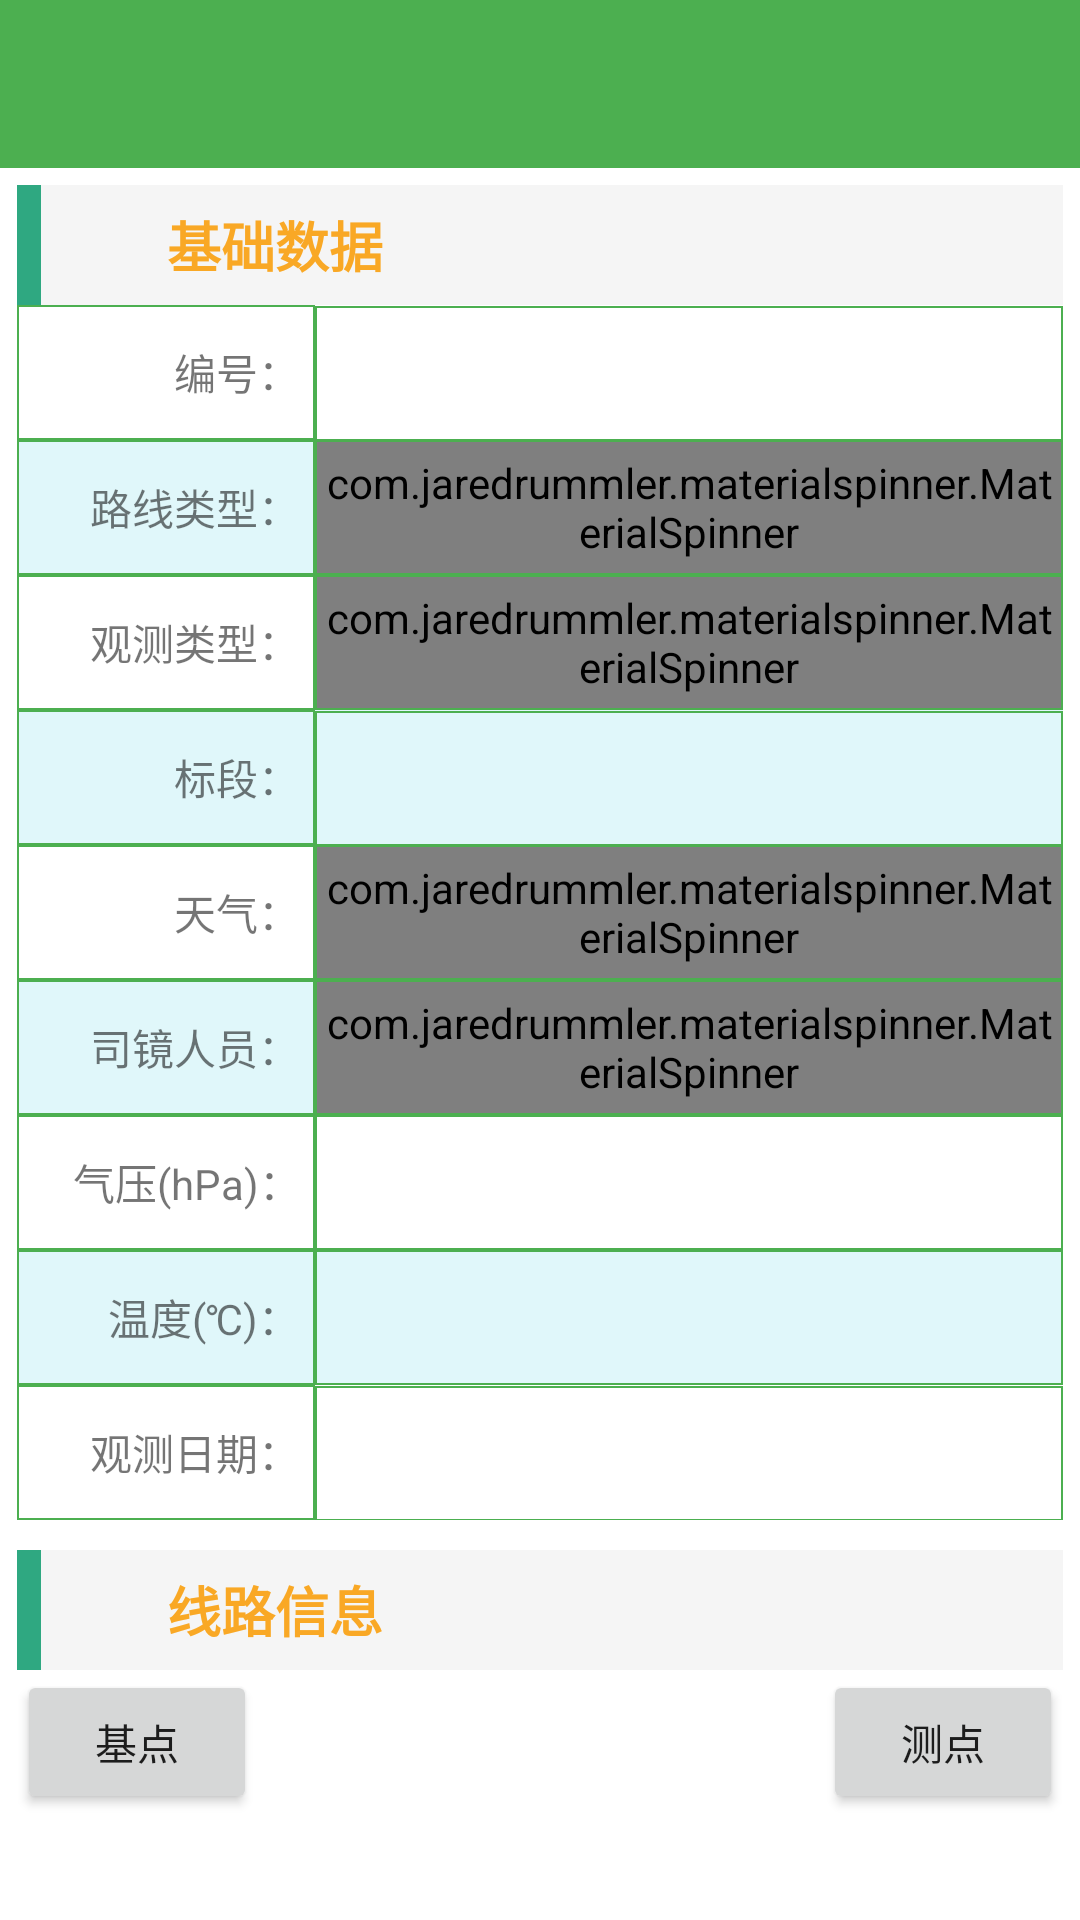

Reconstruct the res/layout file that produces this screen, plus the resources it refers to.
<!-- AndroidManifest.xml: application theme AppTheme -->
<!-- res/layout/fragment_add_shuizhunxian.xml -->
<?xml version="1.0" encoding="utf-8"?>
<LinearLayout xmlns:android="http://schemas.android.com/apk/res/android"
    xmlns:app="http://schemas.android.com/apk/res-auto"
    android:id="@+id/ll_add_shuizhunxian_fragment"
    android:layout_width="match_parent"
    android:layout_height="match_parent"
    android:background="@color/white"
    android:orientation="vertical">

    <include layout="@layout/toolbar" />

    <ScrollView
        android:layout_width="match_parent"
        android:layout_height="match_parent"
        android:fadingEdge="none"
        android:scrollbars="none">

        <TableLayout
            android:layout_width="match_parent"
            android:layout_height="match_parent"
            android:layout_margin="5dp"
            android:padding="0.5dp">

            <RelativeLayout
                android:layout_width="match_parent"
                android:layout_height="40dp"
                android:background="@color/lightest_gray">

                <View
                    android:layout_width="8dp"
                    android:layout_height="match_parent"
                    android:layout_alignParentStart="true"
                    android:background="#2fa881" />

                <TextView
                    android:layout_width="wrap_content"
                    android:layout_height="wrap_content"
                    android:layout_centerVertical="true"
                    android:layout_marginStart="50dp"
                    android:text="@string/base_data"
                    android:textColor="@color/material_yellow_800"
                    android:textSize="18sp"
                    android:textStyle="bold" />

            </RelativeLayout>

            <TableRow>

                <TextView
                    style="@style/AddShuizhunxian"
                    android:layout_weight="1"
                    android:gravity="right|center_vertical"
                    android:paddingRight="5dp"
                    android:text="编号：" />

                <TextView
                    android:id="@+id/tv_bianhao_add_shuizhunxian_fragment"
                    style="@style/AddShuizhunxian"
                    android:layout_weight="2.5"
                    android:gravity="left|center_vertical"
                    android:paddingLeft="5dp" />
            </TableRow>

            <TableRow android:background="@color/material_cyan_50">


                <TextView
                    style="@style/AddShuizhunxian"
                    android:layout_weight="1"
                    android:gravity="right|center_vertical"
                    android:paddingRight="5dp"
                    android:text="路线类型：" />

                <FrameLayout
                    style="@style/AddShuizhunxian"
                    android:layout_weight="2.5"
                    android:padding="0.5dp">

                    <com.jaredrummler.materialspinner.MaterialSpinner
                        android:id="@+id/spinner_route_type_add_shuizhunxian_fragment"
                        android:layout_width="match_parent"
                        android:layout_height="match_parent"
                        app:ms_background_color="@color/material_cyan_50"
                        app:ms_dropdown_height="wrap_content"
                        app:ms_dropdown_max_height="350dp" />
                </FrameLayout>

            </TableRow>

            <TableRow>

                <TextView
                    style="@style/AddShuizhunxian"
                    android:layout_weight="1"
                    android:gravity="right|center_vertical"
                    android:paddingRight="5dp"
                    android:text="观测类型：" />


                <FrameLayout
                    style="@style/AddShuizhunxian"
                    android:layout_weight="2.5"
                    android:padding="0.5dp">

                    <com.jaredrummler.materialspinner.MaterialSpinner
                        android:id="@+id/spinner_observe_type_add_shuizhunxian_fragment"
                        android:layout_width="match_parent"
                        android:layout_height="match_parent"
                        app:ms_background_color="@color/white"
                        app:ms_dropdown_height="wrap_content"
                        app:ms_dropdown_max_height="350dp" />
                </FrameLayout>

            </TableRow>

            <TableRow android:background="@color/material_cyan_50">

                <TextView
                    style="@style/AddShuizhunxian"
                    android:layout_weight="1"
                    android:gravity="right|center_vertical"
                    android:paddingRight="5dp"
                    android:text="标段：" />


                <TextView
                    android:id="@+id/tv_biaoduan_add_shuizhunxian_fragment"
                    style="@style/AddShuizhunxian"
                    android:layout_weight="2.5"
                    android:gravity="left|center_vertical"
                    android:paddingLeft="5dp" />
            </TableRow>

            <TableRow>

                <TextView
                    style="@style/AddShuizhunxian"
                    android:layout_weight="1"
                    android:gravity="right|center_vertical"
                    android:paddingRight="5dp"
                    android:text="天气：" />

                <FrameLayout
                    style="@style/AddShuizhunxian"
                    android:layout_weight="2.5"
                    android:padding="0.5dp">

                    <com.jaredrummler.materialspinner.MaterialSpinner
                        android:id="@+id/spinner_weather_add_shuizhunxian_fragment"
                        android:layout_width="match_parent"
                        android:layout_height="match_parent"
                        app:ms_background_color="@color/white"
                        app:ms_dropdown_height="wrap_content"
                        app:ms_dropdown_max_height="350dp" />
                </FrameLayout>

            </TableRow>

            <TableRow android:background="@color/material_cyan_50">


                <TextView
                    style="@style/AddShuizhunxian"
                    android:layout_weight="1"
                    android:gravity="right|center_vertical"
                    android:paddingRight="5dp"
                    android:text="司镜人员：" />

                <FrameLayout
                    style="@style/AddShuizhunxian"
                    android:layout_weight="2.5"
                    android:padding="0.5dp">

                    <com.jaredrummler.materialspinner.MaterialSpinner
                        android:id="@+id/spinner_staff_add_shuizhunxian_fragment"
                        android:layout_width="match_parent"
                        android:layout_height="match_parent"
                        app:ms_background_color="@color/material_cyan_50"
                        app:ms_dropdown_height="wrap_content"
                        app:ms_dropdown_max_height="350dp" />
                </FrameLayout>

            </TableRow>

            <TableRow>

                <TextView
                    style="@style/AddShuizhunxian"
                    android:layout_weight="1"
                    android:gravity="right|center_vertical"
                    android:paddingRight="5dp"
                    android:text="气压(hPa)：" />

                <FrameLayout
                    style="@style/AddShuizhunxian"
                    android:layout_weight="2.5"
                    android:background="@null">

                    <EditText
                        android:id="@+id/et_pressure_add_shuizhunxian_fragment"
                        android:layout_width="match_parent"
                        android:layout_height="match_parent"
                        android:background="@drawable/rect_bg_stroke_table"
                        android:inputType="numberDecimal"
                        android:singleLine="true" />
                </FrameLayout>

            </TableRow>

            <TableRow android:background="@color/material_cyan_50">

                <TextView
                    style="@style/AddShuizhunxian"
                    android:layout_weight="1"
                    android:gravity="right|center_vertical"
                    android:paddingRight="5dp"
                    android:text="温度(℃)：" />

                <FrameLayout
                    style="@style/AddShuizhunxian"
                    android:layout_weight="2.5"
                    android:background="@null">

                    <EditText
                        android:id="@+id/et_temperature_add_shuizhunxian_fragment"
                        android:layout_width="match_parent"
                        android:layout_height="match_parent"
                        android:background="@drawable/rect_bg_stroke_table"
                        android:inputType="numberSigned"
                        android:singleLine="true" />
                </FrameLayout>

            </TableRow>

            <TableRow>

                <TextView
                    style="@style/AddShuizhunxian"
                    android:layout_weight="1"
                    android:gravity="right|center_vertical"
                    android:paddingRight="5dp"
                    android:text="观测日期：" />

                <TextView
                    android:id="@+id/tv_date_add_shuizhunxian_fragment"
                    style="@style/AddShuizhunxian"
                    android:layout_weight="2.5"
                    android:gravity="left|center_vertical"
                    android:paddingLeft="5dp" />
            </TableRow>

            <RelativeLayout
                android:layout_width="match_parent"
                android:layout_height="40dp"
                android:layout_marginTop="10dp"
                android:background="@color/lightest_gray">

                <View
                    android:layout_width="8dp"
                    android:layout_height="match_parent"
                    android:layout_alignParentStart="true"
                    android:background="#2fa881" />

                <TextView
                    android:layout_width="wrap_content"
                    android:layout_height="wrap_content"
                    android:layout_centerVertical="true"
                    android:layout_marginStart="50dp"
                    android:text="@string/line_info"
                    android:textColor="@color/material_yellow_800"
                    android:textSize="18sp"
                    android:textStyle="bold" />

            </RelativeLayout>

            <LinearLayout
                android:layout_width="match_parent"
                android:layout_height="wrap_content"
                android:orientation="horizontal">

                <Button
                    android:id="@+id/bt_jidian_addyusheshuizhunxian_fragment"
                    android:layout_width="80dp"
                    android:layout_height="wrap_content"
                    android:text="@string/jidian" />

                <Space
                    android:layout_width="0dp"
                    android:layout_height="10dp"
                    android:layout_weight="1" />

                <Button
                    android:id="@+id/bt_cedian_addyusheshuizhunxian_fragment"
                    android:layout_width="80dp"
                    android:layout_height="wrap_content"
                    android:text="@string/cedian" />
            </LinearLayout>

            <android.support.v7.widget.RecyclerView
                android:id="@+id/recyclerview"
                android:layout_width="match_parent"
                android:layout_height="600dp" />

        </TableLayout>
    </ScrollView>
</LinearLayout>
<!-- res/layout/toolbar.xml (included above) -->
<?xml version="1.0" encoding="utf-8"?>
<android.support.design.widget.AppBarLayout xmlns:android="http://schemas.android.com/apk/res/android"
    xmlns:app="http://schemas.android.com/apk/res-auto"
    android:id="@+id/appbar_toolbar"
    android:layout_width="match_parent"
    android:layout_height="wrap_content"
    android:theme="@style/AppTheme.AppBarOverlay">

    <android.support.v7.widget.Toolbar
        android:id="@+id/toolbar_toolbar"
        android:layout_width="match_parent"
        android:layout_height="wrap_content"
        android:background="?attr/colorPrimary"
        android:fitsSystemWindows="true"
        app:popupTheme="@style/AppTheme.PopupOverlay" />

</android.support.design.widget.AppBarLayout>
<!-- resources referenced by this layout -->
<resources>
  <color name="lightest_gray">#0a000000</color>
  <color name="material_cyan_50">#e0f7fa</color>
  <color name="material_yellow_800">#f9a825</color>
  <color name="white">#FFF</color>
  <!-- drawable rect_bg_stroke_table (drawable) -->
  <?xml version="1.0" encoding="utf-8"?>
  <shape xmlns:android="http://schemas.android.com/apk/res/android"
      android:shape="rectangle">
      
      <solid android:color="#0000" />
      
      <padding
          android:bottom="0dp"
          android:left="0dp"
          android:right="0dp"
          android:top="0dp" />
      
      <corners android:radius="0dp" />
  
      <stroke
          android:width="0.5dp"
          android:color="@color/base_color" />
  </shape>
  <string name="base_data">基础数据</string>
  <string name="cedian">测点</string>
  <string name="jidian">基点</string>
  <string name="line_info">线路信息</string>
  <style name="AddShuizhunxian">
          <item name="android:background">@drawable/rect_bg_stroke_table</item>
          <item name="android:layout_width">0dp</item>
          <item name="android:layout_height">45dp</item>
  
      </style>
  <style name="AppTheme.AppBarOverlay" parent="ThemeOverlay.AppCompat.Dark.ActionBar" />
  <style name="AppTheme.PopupOverlay" parent="ThemeOverlay.AppCompat.Light" />
  <style name="AppTheme" parent="Theme.AppCompat.Light.DarkActionBar">
          
          <item name="colorPrimary">@color/colorPrimary</item>
          <item name="colorPrimaryDark">@color/colorPrimaryDark</item>
          <item name="colorAccent">@color/colorAccent</item>
          <item name="colorControlHighlight">@color/colorAccent</item>
          <item name="windowActionBar">false</item>
          <item name="windowNoTitle">true</item>
      </style>
  <color name="base_color">#4CAF50</color>
  <color name="colorPrimary">#4CAF50</color>
  <color name="colorPrimaryDark">#4CAF50</color>
  <color name="colorAccent">#4CAF50</color>
</resources>
